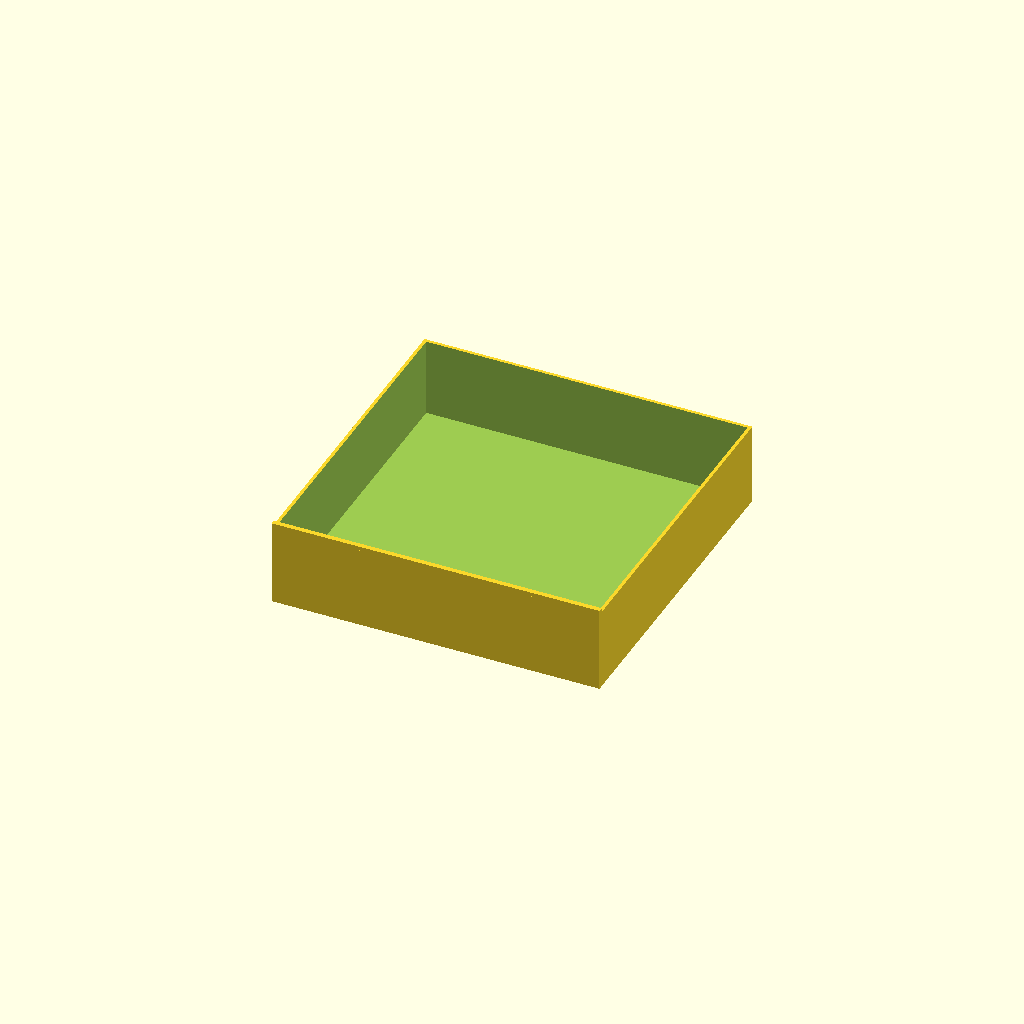
Cell 1: rendered with the file's own defaults.
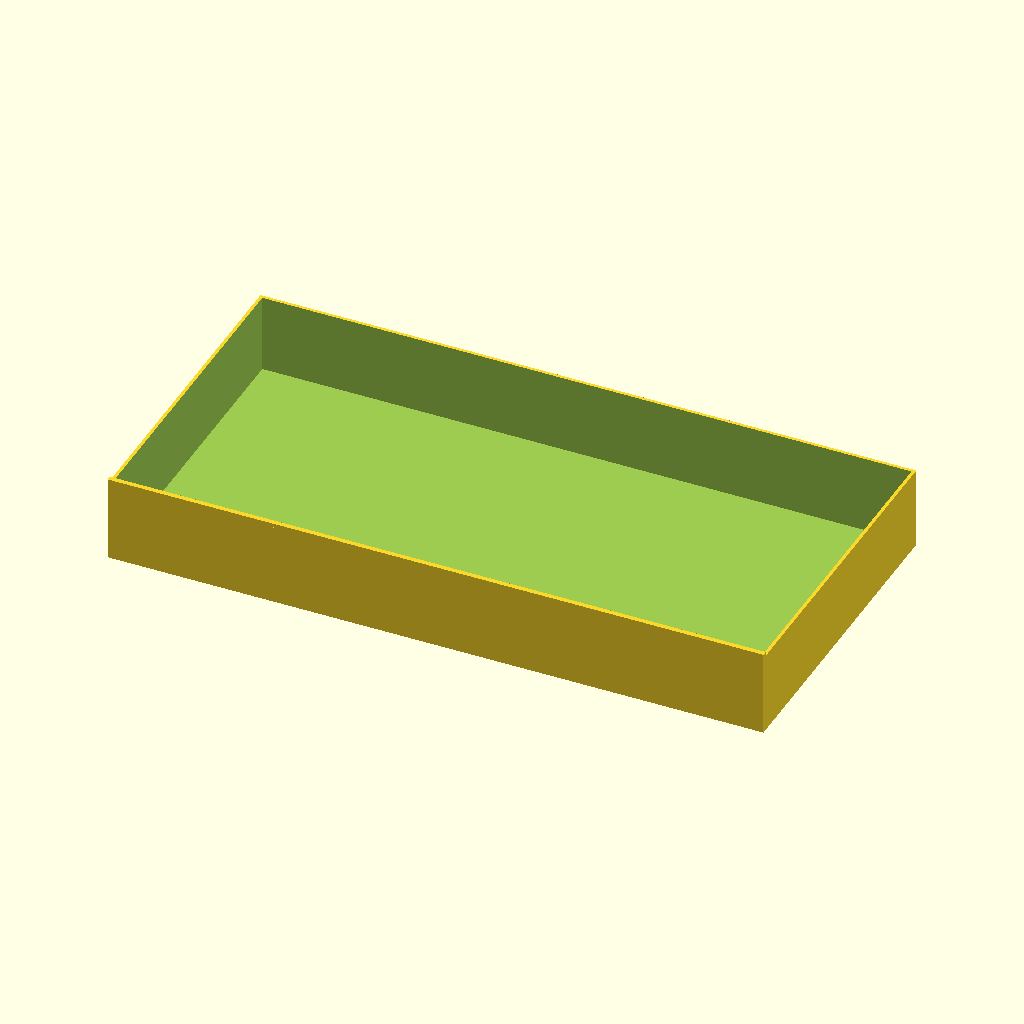
Cell 2: the same model with width = 400.
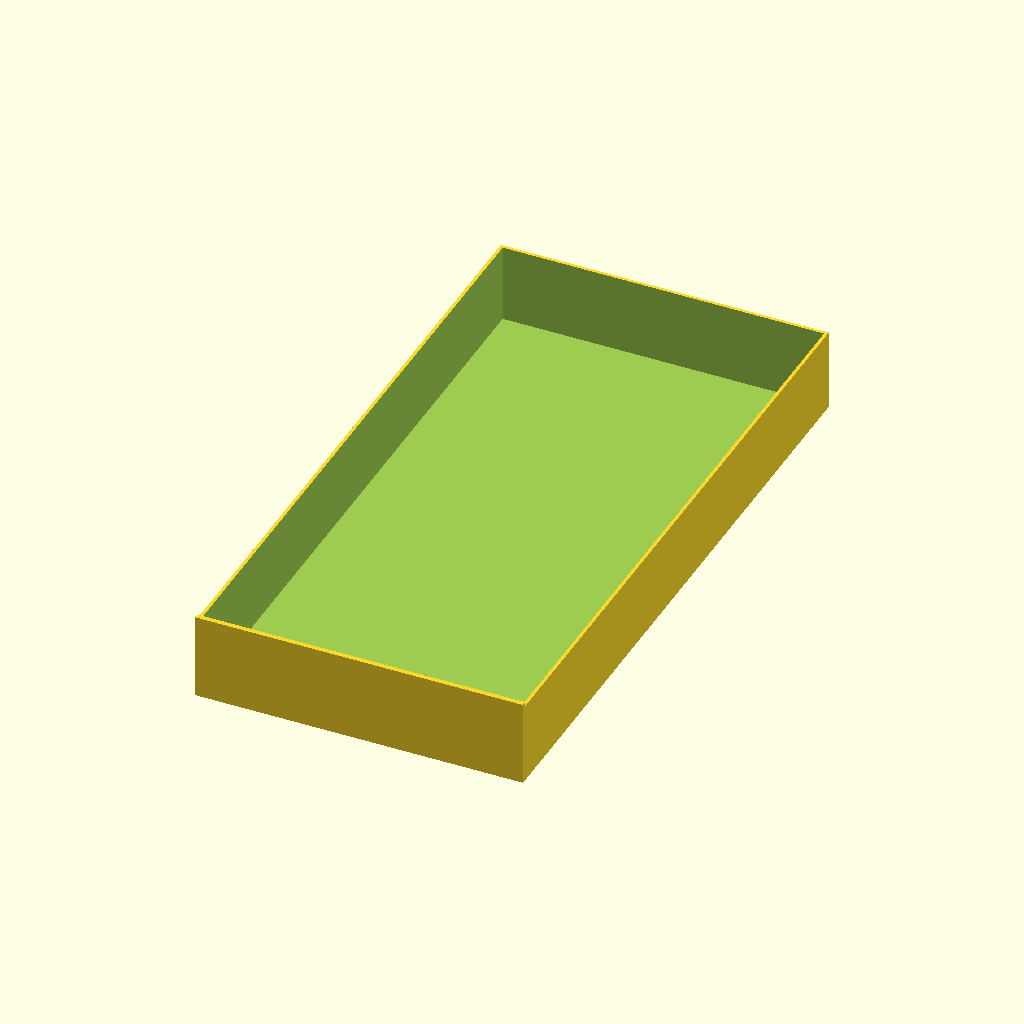
Cell 3 — depth set to 400, the other parameters unchanged.
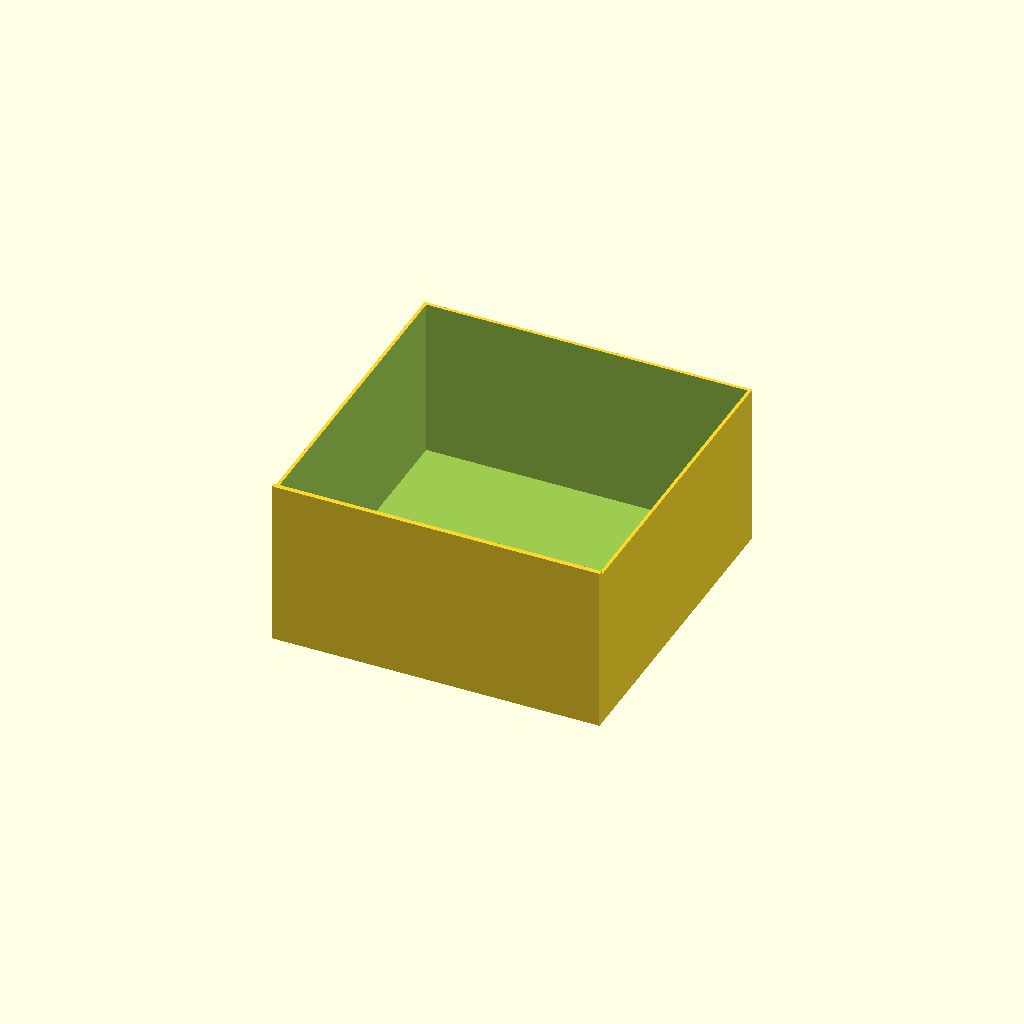
Cell 4: height = 100 (everything else at default).
All cells are drawn from one camera (rotation 55°, 0°, 25°, orthographic, colour scheme Cornfield), so only the parameter changes between them.
The OpenSCAD source (printedDrawer.scad):
use<flute.scad>
use<boss.scad>
/* [Dimensions] */
width=200;
depth=200;
height=50;
fluted=true;
flute=[20,2];
runnerHeight=5;/* [Tab Thickness(sides,front,base)] */
thickness=[2,3,2];
knobs=1;    // [0:1:2] 

drawer(width,depth,height,thickness,fluted,flute,knobs);

module drawer(
    w=200,
    d=200,
    h=50,
    t=[2,3,2],
    fluted=true,
    flute=[20,2],
    knobs=1,
    rH=5){
    difference(){
        union(){
            cube([w,d,h],center=true);  //exterior
            translate([0,-(d-t[1])/2,h/2])cube([w,t[1],rH],center=true);
        }
        translate([0,(t[1]-t[0])/2,t[2]])
        cube([w-2*t[0],d-(t[0]+t[1]),h],center=true);  //interior
    }
}
Customizer parameters (derived from the source; name, type, default, range or options):
width: number, default 200
depth: number, default 200
height: number, default 50
fluted: bool, default true
flute: vector, default [20, 2]
thickness: vector, default [2, 3, 2]
knobs: number, default 1, range 0 to 2, step 1
